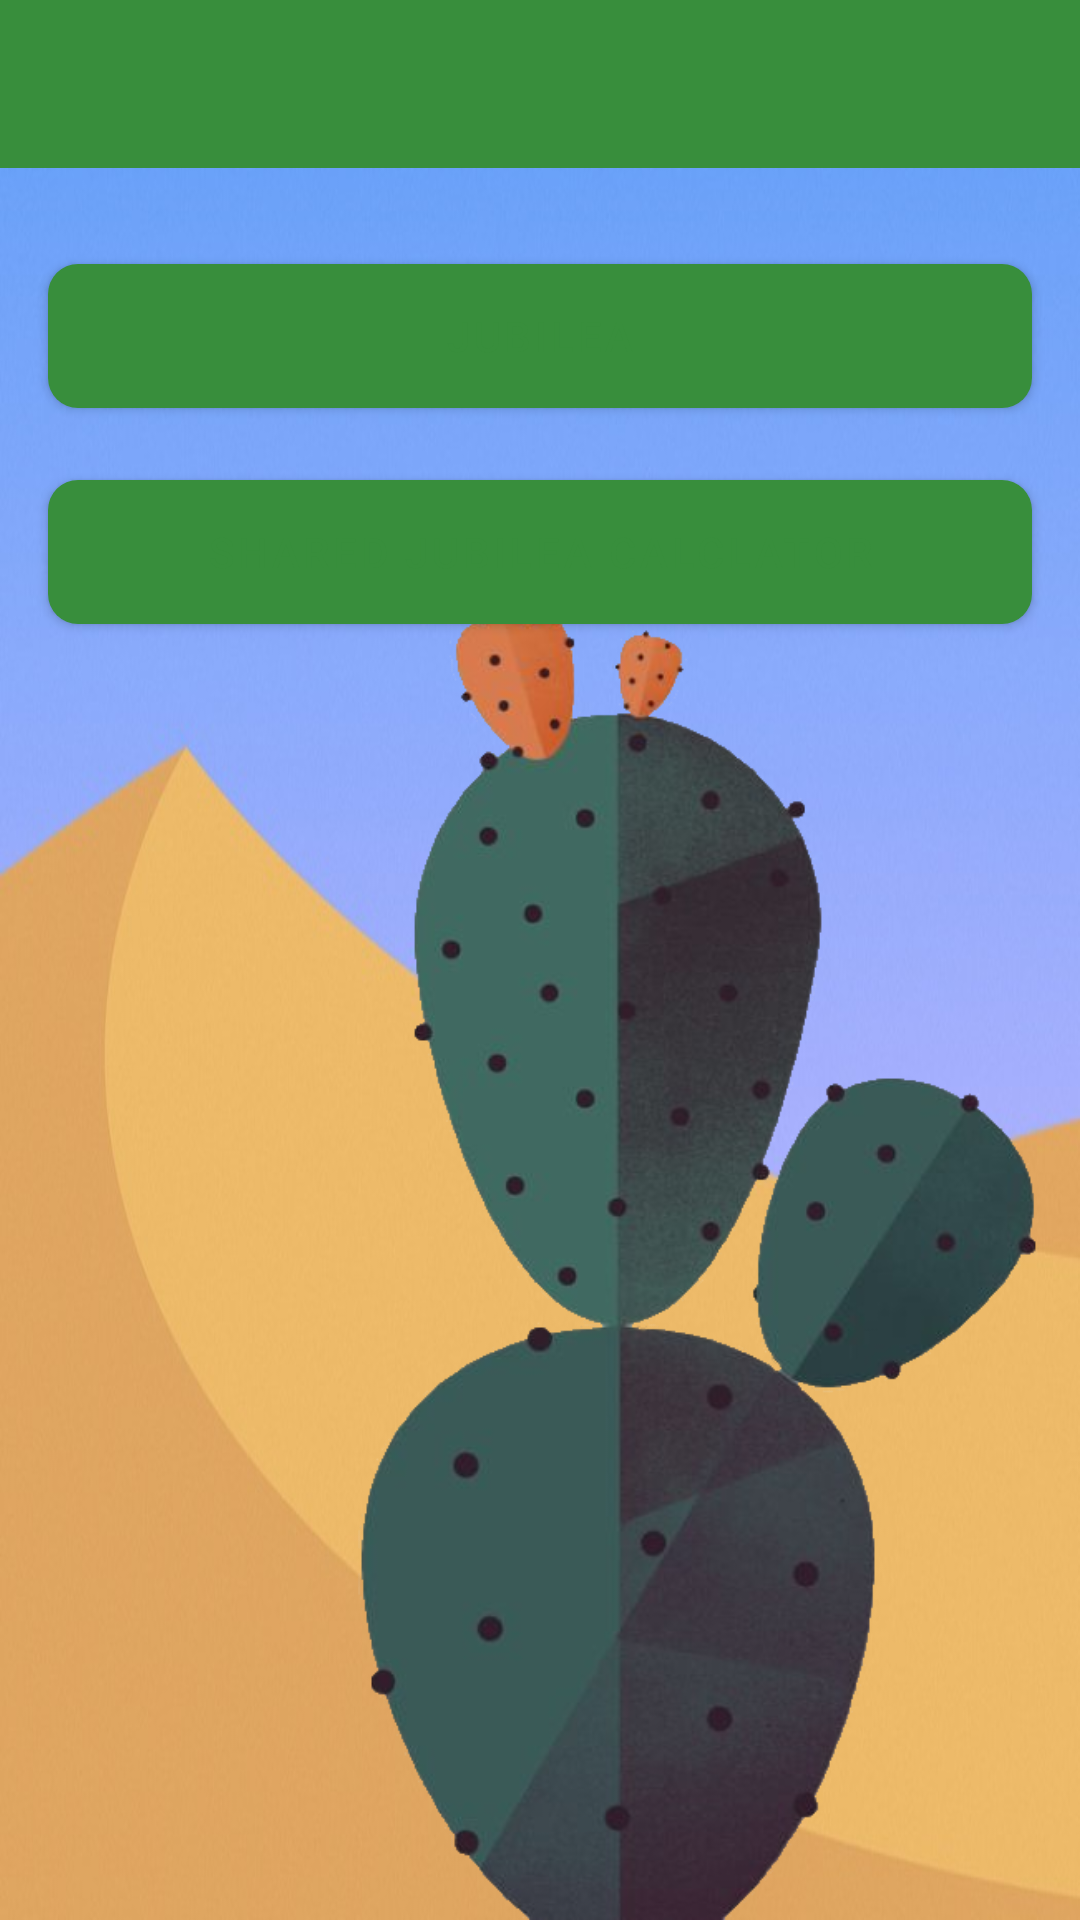

Here is an Android app screen rendered from its layout file. Give the layout XML and the strings, colors and styles it references.
<!-- AndroidManifest.xml: application theme AppTheme -->
<!-- res/layout/activity_cactus.xml -->
<?xml version="1.0" encoding="utf-8"?>
<androidx.constraintlayout.widget.ConstraintLayout
    xmlns:android="http://schemas.android.com/apk/res/android"
    xmlns:app="http://schemas.android.com/apk/res-auto"
    xmlns:tools="http://schemas.android.com/tools"
    android:layout_width="match_parent"
    android:layout_height="match_parent">

    <androidx.appcompat.widget.Toolbar
        android:id="@+id/activity_cactus_toolbar"
        android:layout_width="0dp"
        android:layout_height="wrap_content"
        android:gravity="center"
        android:minHeight="?actionBarSize"
        android:textAppearance="@style/TextAppearance.Widget.AppCompat.Toolbar.Title"
        app:layout_constraintEnd_toEndOf="parent"
        app:layout_constraintStart_toStartOf="parent"
        app:layout_constraintTop_toTopOf="parent" />

    <androidx.constraintlayout.widget.ConstraintLayout
        android:id="@+id/constraintLayout"
        android:layout_width="match_parent"
        android:layout_height="0dp"
        app:layout_constraintBottom_toBottomOf="parent"
        app:layout_constraintEnd_toEndOf="parent"
        app:layout_constraintStart_toStartOf="parent"
        app:layout_constraintTop_toBottomOf="@+id/activity_cactus_toolbar"
        android:background="@drawable/background_desert">

        <ImageView
            android:id="@+id/activity_cactus_cactus"
            android:layout_width="256dp"
            android:layout_height="442dp"
            app:layout_constraintBottom_toBottomOf="parent"
            app:layout_constraintEnd_toEndOf="parent"
            app:srcCompat="@drawable/ic_cactus_companion" />

        <Button
            android:id="@+id/activity_cactus_jubilea"
            android:layout_width="0dp"
            android:layout_height="wrap_content"
            android:layout_centerHorizontal="true"
            android:layout_marginStart="16dp"
            android:layout_marginTop="32dp"
            android:layout_marginEnd="16dp"
            android:background="@drawable/button_rounded"
            android:gravity="center_vertical|center_horizontal"
            android:text="Jubilea"
            android:textColor="@color/colorPrimary"
            app:layout_constraintEnd_toEndOf="parent"
            app:layout_constraintStart_toStartOf="parent"
            app:layout_constraintTop_toTopOf="parent" />

        <Button
            android:id="@+id/activity_cactus_jubilea_shared"
            android:layout_width="0dp"
            android:layout_height="wrap_content"
            android:layout_centerHorizontal="true"
            android:layout_marginStart="16dp"
            android:layout_marginTop="24dp"
            android:layout_marginEnd="16dp"
            android:background="@drawable/button_rounded"
            android:gravity="center_vertical|center_horizontal"
            android:text="Shared jubilea calclator"
            android:textColor="@color/colorPrimary"
            app:layout_constraintEnd_toEndOf="parent"
            app:layout_constraintStart_toStartOf="parent"
            app:layout_constraintTop_toBottomOf="@+id/activity_cactus_jubilea" />

    </androidx.constraintlayout.widget.ConstraintLayout>
</androidx.constraintlayout.widget.ConstraintLayout>
<!-- resources referenced by this layout -->
<resources>
  <color name="colorPrimary">#388e3c</color>
  <!-- drawable background_desert: jpg bitmap (drawable, 37287 bytes) -->
  <!-- drawable button_rounded (drawable) -->
  <shape xmlns:android="http://schemas.android.com/apk/res/android"
      android:shape="rectangle">
      <solid android:color="@color/colorWindowBackground" />
      <corners android:radius="10dp" />
  
  </shape>
  <!-- drawable ic_cactus_companion: png bitmap (drawable, 182809 bytes) -->
  <style name="AppTheme" parent="Theme.MaterialComponents.DayNight.NoActionBar">
          
          <item name="colorPrimary">@color/colorPrimary</item>
          <item name="colorPrimaryDark">@color/colorPrimaryDark</item>
          <item name="colorAccent">@color/colorAccent</item>
          <item name="android:windowBackground">@color/colorWindowBackground</item>
  
          
          <item name="android:textColorPrimary">@color/colorTextPrimary</item>
          <item name="android:textColorSecondary">@color/colorTextSecondary</item>
          <item name="android:textColorTertiary">@color/colorTextTertiary</item>
          <item name="android:textColorLink">@color/colorURL</item>
          <item name="android:textColorHint">@color/colorTextHint</item>
          <item name="android:textColorPrimaryInverse">@color/colorTextPrimaryInverse</item>
          <item name="android:textColorSecondaryInverse">@color/colorTextSecondaryInverse</item>
          <item name="android:textColorTertiaryInverse">@color/colorTextTertiaryInverse</item>
          <item name="android:textColorLinkInverse">@color/colorURLInverse</item>
          <item name="android:textColorHintInverse">@color/colorTextHintInverse</item>
          
          <item name="colorControlNormal">@color/colorPrimary</item>
          <item name="searchViewStyle">@style/SearchView</item>
  
          
          <item name="imageButtonStyle">@style/ImageButton</item>
  
          
          <item name="actionMenuTextColor">@android:color/white</item>
          <item name="actionBarStyle">@style/Toolbar</item>
          <item name="toolbarStyle">@style/Toolbar</item>
  
          <item name="drawerArrowStyle">@style/DrawerArrowStyle</item>
      </style>
  <color name="colorWindowBackground">#edf2f4</color>
  <color name="colorPrimaryDark">#00600f</color>
  <color name="colorAccent">#6abf69</color>
  <color name="colorTextPrimary">#2B2D42</color>
  <color name="colorTextSecondary">#DE2B2D42</color>
  <color name="colorTextTertiary">#8A2B2D42</color>
  <color name="colorURL">@color/colorPrimaryDark</color>
  <color name="colorTextHint">#8A2B2D42</color>
  <color name="colorTextPrimaryInverse">#edf2f4</color>
  <color name="colorTextSecondaryInverse">#DEEDF2F4</color>
  <color name="colorTextTertiaryInverse">#8AEDF2F4</color>
  <color name="colorURLInverse">@color/colorAccent</color>
  <color name="colorTextHintInverse">#8AEDF2F4</color>
  <style name="SearchView" parent="Widget.AppCompat.SearchView">
          <item name="iconifiedByDefault">false</item>
          <item name="iconTint">@android:color/white</item>
          <item name="iconTintMode">src_in</item>
      </style>
  <style name="ImageButton" parent="android:Widget.Material.ImageButton">
          <item name="android:background">@android:color/white</item>
      </style>
  <style name="Toolbar" parent="Widget.AppCompat.Toolbar">
          <item name="android:background">@color/colorPrimary</item>
          <item name="titleTextAppearance">@style/Toolbar.TextAppearance</item>
          <item name="iconTint">@android:color/white</item>
          <item name="iconTintMode">src_in</item>
      </style>
  <style name="DrawerArrowStyle" parent="Widget.AppCompat.DrawerArrowToggle">
          <item name="color">@android:color/white</item>
      </style>
  <style name="Toolbar.TextAppearance" parent="Widget.AppCompat.Toolbar">
          <item name="android:textSize">22sp</item>
          <item name="android:textColor">@android:color/white</item>
          <item name="iconTint">@android:color/white</item>
          <item name="iconTintMode">src_in</item>
      </style>
</resources>
